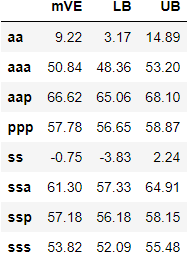

The data file committed next to this chart (first rows):
, mVE, LB, UB
aa, 9.22, 3.17, 14.89
aaa, 50.84, 48.36, 53.2
aap, 66.62, 65.06, 68.1
ppp, 57.78, 56.65, 58.87
ss, -0.75, -3.83, 2.24
ssa, 61.3, 57.33, 64.91
ssp, 57.18, 56.18, 58.15
sss, 53.82, 52.09, 55.48
